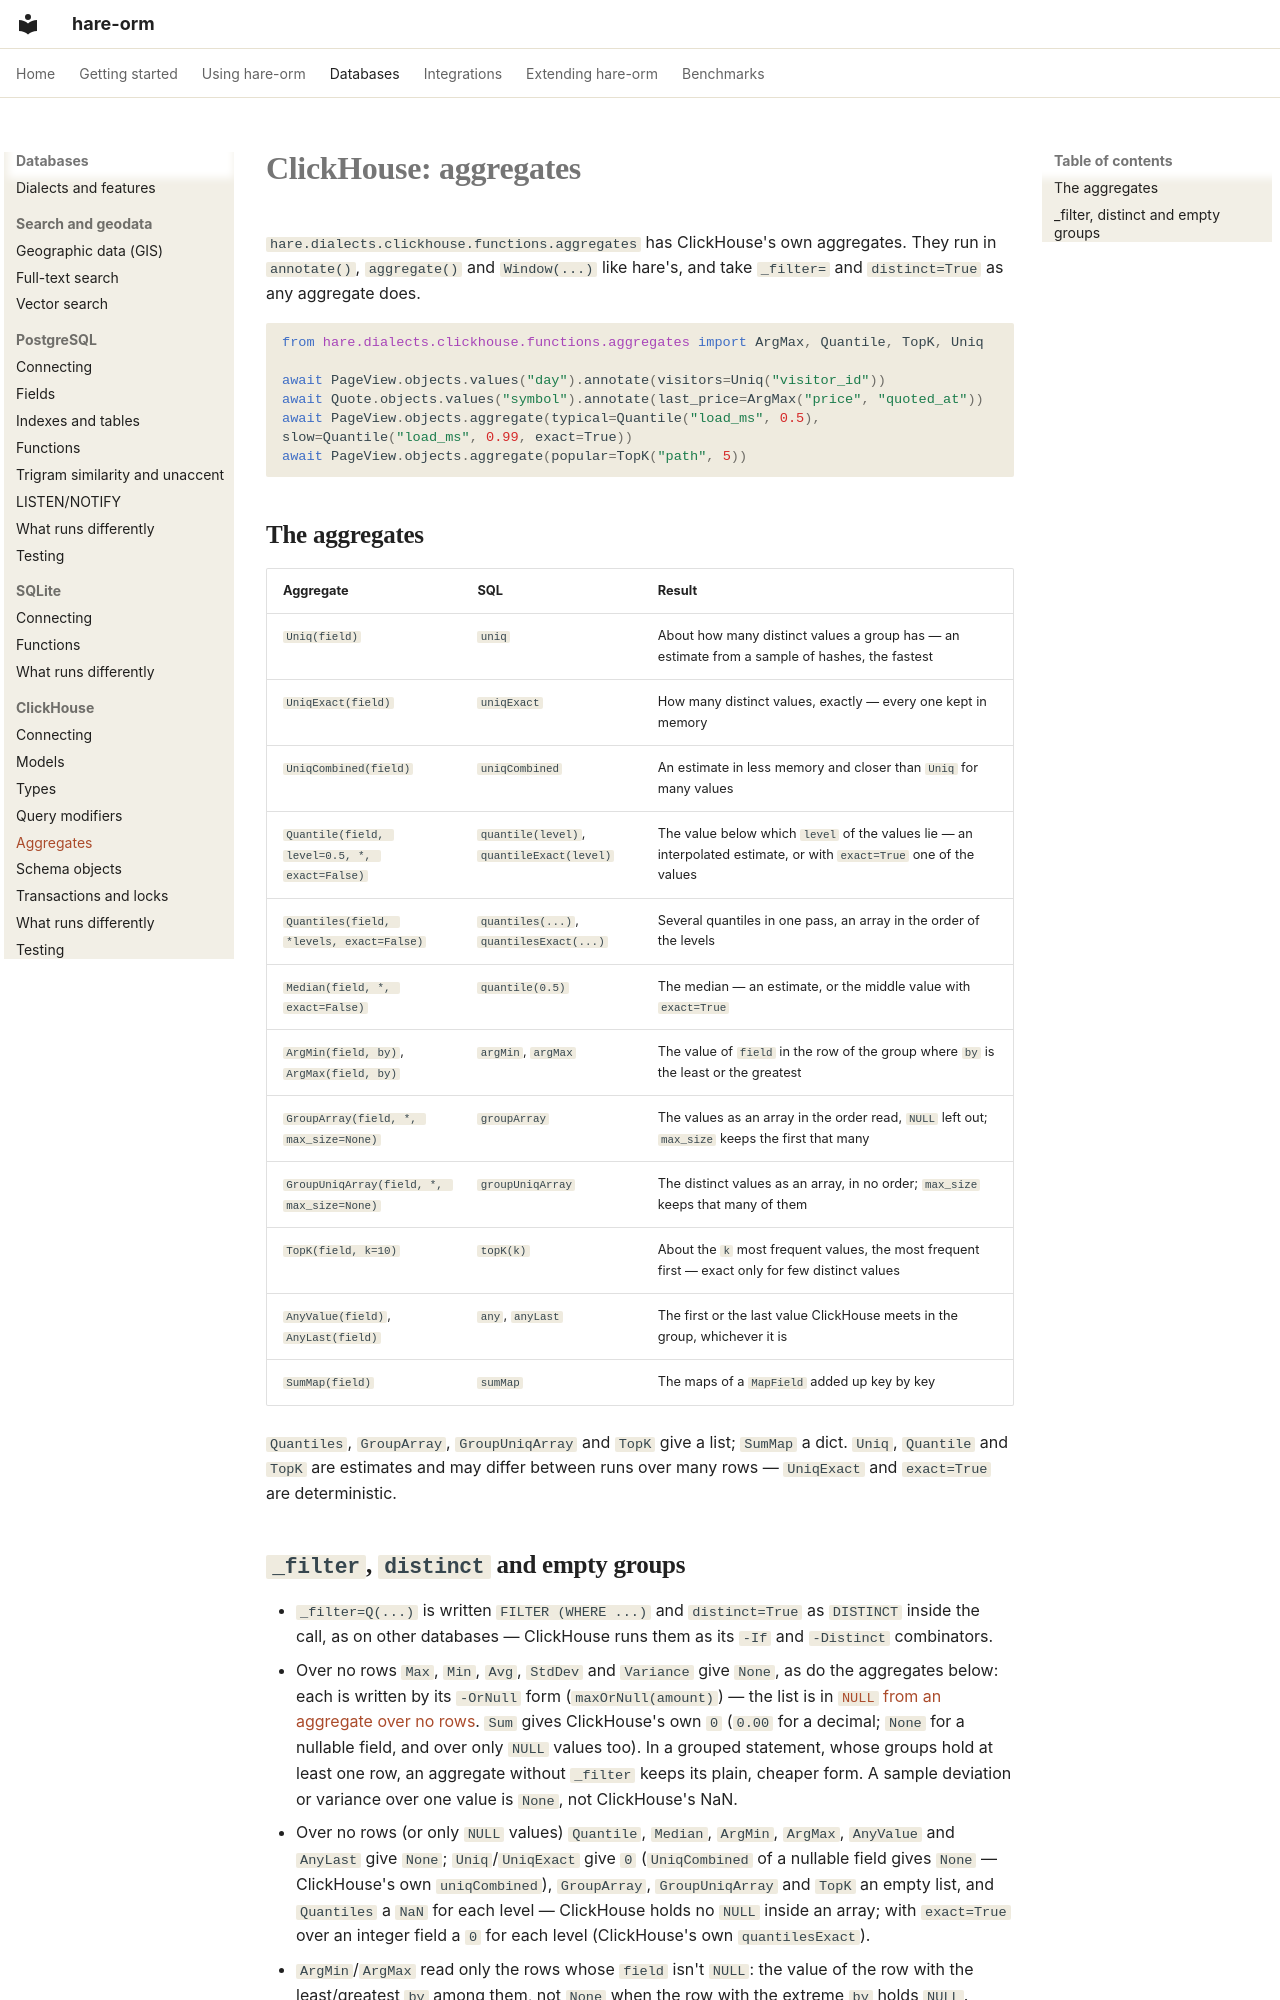

repository: hare-orm/hare-orm · page: dialects/clickhouse/aggregates/index.html · generator: mkdocs

# ClickHouse: aggregates

`hare.dialects.clickhouse.functions.aggregates` has ClickHouse's own aggregates. They run in
`annotate()`, `aggregate()` and `Window(...)` like hare's, and take `_filter=` and `distinct=True` as any
aggregate does.

```python
from hare.dialects.clickhouse.functions.aggregates import ArgMax, Quantile, TopK, Uniq

await PageView.objects.values("day").annotate(visitors=Uniq("visitor_id"))
await Quote.objects.values("symbol").annotate(last_price=ArgMax("price", "quoted_at"))
await PageView.objects.aggregate(typical=Quantile("load_ms", 0.5), slow=Quantile("load_ms", 0.99, exact=True))
await PageView.objects.aggregate(popular=TopK("path", 5))
```

## <a id="aggregates"></a>The aggregates

| Aggregate | SQL | Result |
|---|---|---|
| `Uniq(field)` | `uniq` | About how many distinct values a group has — an estimate from a sample of hashes, the fastest |
| `UniqExact(field)` | `uniqExact` | How many distinct values, exactly — every one kept in memory |
| `UniqCombined(field)` | `uniqCombined` | An estimate in less memory and closer than `Uniq` for many values |
| `Quantile(field, level=0.5, *, exact=False)` | `quantile(level)`, `quantileExact(level)` | The value below which `level` of the values lie — an interpolated estimate, or with `exact=True` one of the values |
| `Quantiles(field, *levels, exact=False)` | `quantiles(...)`, `quantilesExact(...)` | Several quantiles in one pass, an array in the order of the levels |
| `Median(field, *, exact=False)` | `quantile(0.5)` | The median — an estimate, or the middle value with `exact=True` |
| `ArgMin(field, by)`, `ArgMax(field, by)` | `argMin`, `argMax` | The value of `field` in the row of the group where `by` is the least or the greatest |
| `GroupArray(field, *, max_size=None)` | `groupArray` | The values as an array in the order read, `NULL` left out; `max_size` keeps the first that many |
| `GroupUniqArray(field, *, max_size=None)` | `groupUniqArray` | The distinct values as an array, in no order; `max_size` keeps that many of them |
| `TopK(field, k=10)` | `topK(k)` | About the `k` most frequent values, the most frequent first — exact only for few distinct values |
| `AnyValue(field)`, `AnyLast(field)` | `any`, `anyLast` | The first or the last value ClickHouse meets in the group, whichever it is |
| `SumMap(field)` | `sumMap` | The maps of a `MapField` added up key by key |

`Quantiles`, `GroupArray`, `GroupUniqArray` and `TopK` give a list; `SumMap` a dict. `Uniq`, `Quantile`
and `TopK` are estimates and may differ between runs over many rows — `UniqExact` and `exact=True` are
deterministic.
